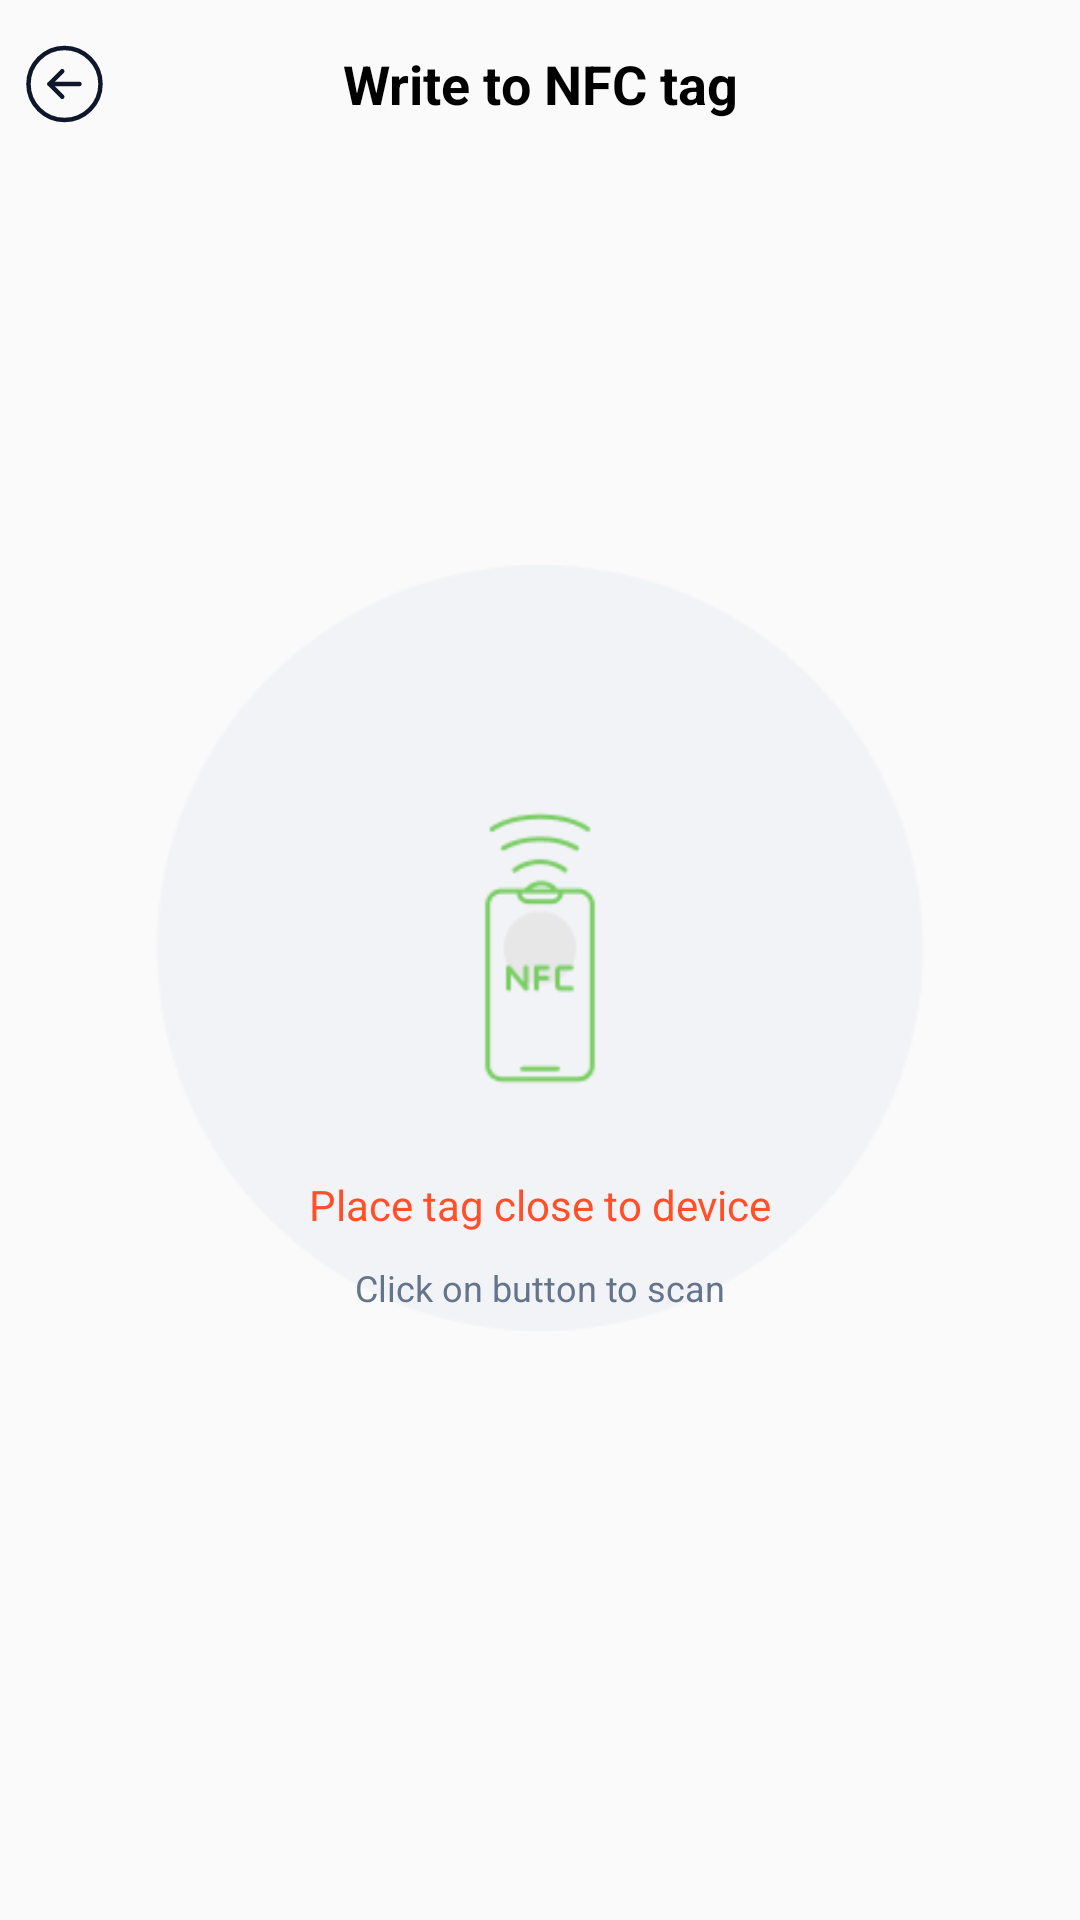

Reconstruct the res/layout file that produces this screen, plus the resources it refers to.
<!-- AndroidManifest.xml: application theme Theme.BankTrack -->
<!-- res/layout/write_nfc_screen.xml -->
<?xml version="1.0" encoding="utf-8"?>
<LinearLayout xmlns:android="http://schemas.android.com/apk/res/android"
    xmlns:app="http://schemas.android.com/apk/res-auto"
    xmlns:tools="http://schemas.android.com/tools"
    android:id="@+id/main"
    android:layout_width="match_parent"
    android:layout_height="match_parent"
    android:orientation="vertical"
    tools:context=".ui.screens.WriteNFCScreen">

    <Toolbar
        android:id="@+id/toolbar"
        android:layout_width="match_parent"
        android:layout_height="wrap_content"
        android:contentInsetStart="0dp"
        android:contentInsetLeft="0dp"
        android:contentInsetEnd="0dp"
        android:contentInsetRight="0dp"
        android:contentInsetEndWithActions="0dp"
        android:contentInsetStartWithNavigation="0dp">

        <ImageView
            android:id="@+id/backBtn"
            android:layout_width="wrap_content"
            android:layout_height="wrap_content"
            android:layout_gravity="start"
            android:src="@drawable/back_button_ic" />

        <TextView
            android:layout_width="wrap_content"
            android:layout_height="wrap_content"
            android:layout_gravity="center"
            android:text="@string/write_to_nfc_tag"
            android:textColor="@color/black"
            android:textSize="18sp"
            android:textStyle="bold" />
    </Toolbar>

    <androidx.constraintlayout.widget.ConstraintLayout
        android:id="@+id/line1"
        android:layout_width="match_parent"
        android:layout_height="match_parent"
        android:gravity="center"
        android:orientation="vertical"
        android:padding="8dp">

        <ImageView
            android:id="@+id/nfc_img"
            android:layout_width="256dp"
            android:layout_height="256dp"
            android:layout_marginTop="80dp"
            android:layout_gravity="center"
            android:src="@drawable/group_8925"
            android:visibility="gone"
            app:layout_constraintEnd_toEndOf="parent"
            app:layout_constraintStart_toStartOf="parent"
            app:layout_constraintTop_toTopOf="parent" />

        <ImageView
            android:id="@+id/nfcImageView"
            android:layout_width="256dp"
            android:layout_height="256dp"
            android:layout_marginTop="124dp"
            android:src="@drawable/scan_image"
            app:layout_constraintEnd_toEndOf="parent"
            app:layout_constraintStart_toStartOf="parent"
            app:layout_constraintTop_toTopOf="parent"
            android:visibility="gone"/>

        <ImageView
            android:id="@+id/tag_found"
            android:layout_width="256dp"
            android:layout_height="256dp"
            android:layout_marginTop="124dp"
            android:src="@drawable/tag_found_img"
            app:layout_constraintEnd_toEndOf="parent"
            app:layout_constraintStart_toStartOf="parent"
            app:layout_constraintTop_toTopOf="parent"
            android:visibility="visible"/>

        <LinearLayout
            android:layout_width="match_parent"
            android:layout_height="240dp"
            android:orientation="vertical"
            app:layout_constraintBottom_toBottomOf="parent"
            app:layout_constraintEnd_toEndOf="parent"
            app:layout_constraintStart_toStartOf="parent">
            <TextView
                android:id="@+id/place_tag_c"
                android:layout_width="match_parent"
                android:layout_height="wrap_content"
                android:gravity="center"
                android:lineSpacingExtra="8sp"
                android:text="@string/place_tag_c"
                android:textAlignment="center"
                android:layout_marginBottom="10dp"
                android:textAppearance="@style/place_tag_c"
                android:visibility="visible"
                />

            <TextView
                android:id="@+id/place_the_n"
                android:layout_width="match_parent"
                android:layout_height="wrap_content"
                android:gravity="center_horizontal"
                android:lineSpacingExtra="5sp"
                android:text="@string/click_on_button_to_scan"
                android:textAppearance="@style/place_the_n"
                android:visibility="visible"
                app:layout_constraintBottom_toBottomOf="parent"
                app:layout_constraintStart_toStartOf="parent"
                app:layout_constraintTop_toBottomOf="@+id/nfc_img" />

        </LinearLayout>




















    </androidx.constraintlayout.widget.ConstraintLayout>
</LinearLayout>
<!-- resources referenced by this layout -->
<resources>
  <color name="black">#FF000000</color>
  <color name="pry_500">#FF7355</color>
  <color name="white">#FFFFFFFF</color>
  <!-- drawable back_button_ic (drawable) -->
  <vector xmlns:android="http://schemas.android.com/apk/res/android"
      android:width="43dp"
      android:height="42dp"
      android:viewportWidth="43"
      android:viewportHeight="42">
    <path
        android:pathData="M21.5,33C28.127,33 33.5,27.627 33.5,21C33.5,14.373 28.127,9 21.5,9C14.873,9 9.5,14.373 9.5,21C9.5,27.627 14.873,33 21.5,33Z"
        android:strokeLineJoin="round"
        android:strokeWidth="1.5"
        android:fillColor="#00000000"
        android:strokeColor="#0F172A"
        android:strokeLineCap="round"/>
    <path
        android:pathData="M20.743,25.243L16.5,21L20.743,16.758"
        android:strokeLineJoin="round"
        android:strokeWidth="1.5"
        android:fillColor="#00000000"
        android:strokeColor="#0F172A"
        android:strokeLineCap="round"/>
    <path
        android:pathData="M16.5,21H26.5"
        android:strokeLineJoin="round"
        android:strokeWidth="1.5"
        android:fillColor="#00000000"
        android:strokeColor="#0F172A"
        android:strokeLineCap="round"/>
  </vector>
  <!-- drawable button_shape (drawable) -->
  <?xml version="1.0" encoding="utf-8"?>
  <shape xmlns:android="http://schemas.android.com/apk/res/android"
      android:padding="10dp"
      android:shape="rectangle">
      <solid android:color="@color/pry_500" />
      <corners android:radius="12dp" />
  </shape>
  <!-- drawable group_8925: vector/xml drawable (drawable, 4467 chars, omitted) -->
  <!-- drawable scan_image: png bitmap (drawable, 8068 bytes) -->
  <!-- drawable tag_found_img: png bitmap (drawable, 8110 bytes) -->
  <string name="click_on_button_to_scan">Click on button to scan</string>
  <string name="place_tag_c">Place tag close to device</string>
  <string name="scan">Scan</string>
  <string name="write_to_nfc_tag">Write to NFC tag</string>
  <style name="place_tag_c">
          <item name="android:textSize">14sp</item>
          <item name="android:textColor">#FF502A</item>
      </style>
  <style name="place_the_n">
          <item name="android:textSize">12sp</item>
          <item name="android:textColor">#64748B</item>
      </style>
  <style name="Theme.BankTrack" parent="Base.Theme.BankTrack" />
  <style name="Base.Theme.BankTrack" parent="Theme.AppCompat.Light.NoActionBar">
          <item name="android:statusBarColor">@android:color/white</item>
          
          
      </style>
</resources>
